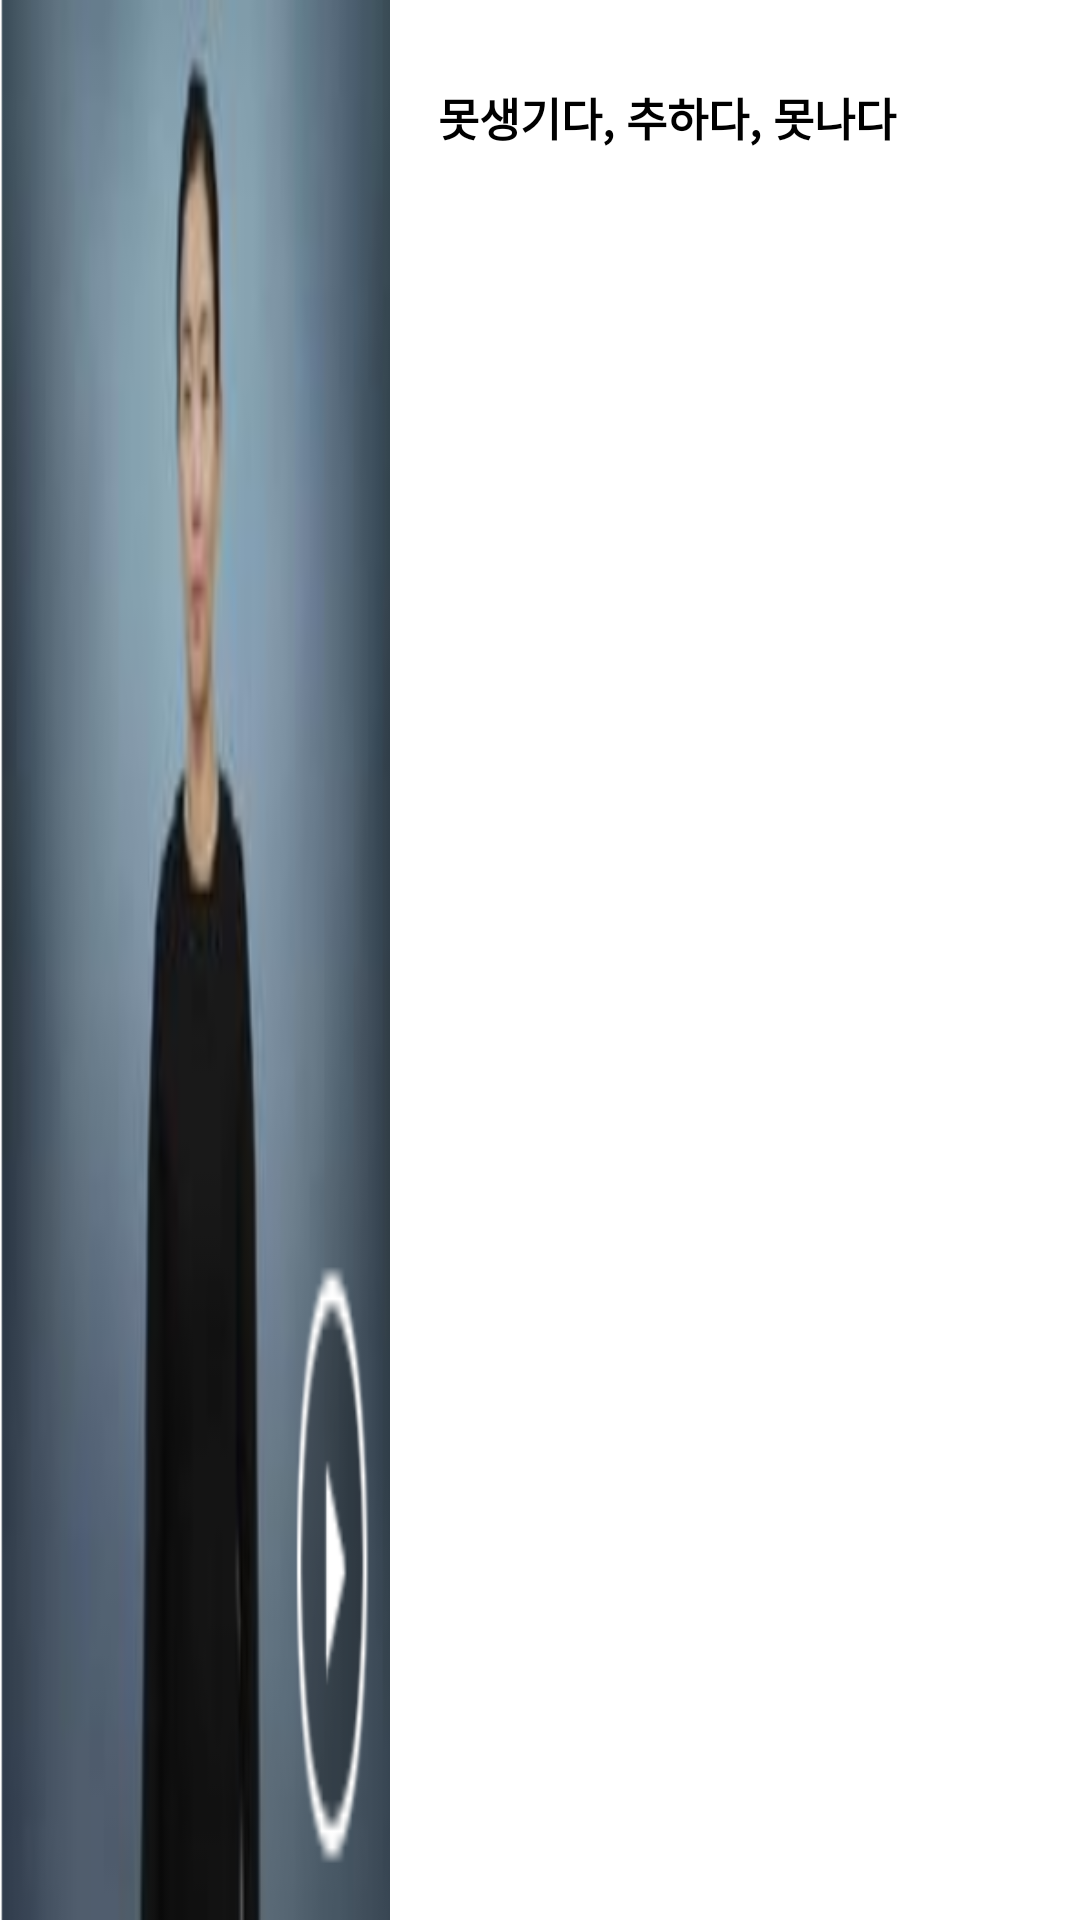

Reconstruct the res/layout file that produces this screen, plus the resources it refers to.
<!-- AndroidManifest.xml: application theme Theme.Eeum -->
<!-- res/layout/detailed_item.xml -->
<?xml version="1.0" encoding="utf-8"?>
<androidx.constraintlayout.widget.ConstraintLayout
        xmlns:android="http://schemas.android.com/apk/res/android"
        xmlns:app="http://schemas.android.com/apk/res-auto"
        android:layout_width="match_parent"
        android:layout_height="130dp"
        android:layout_margin="8dp"
        >


        <ImageView
            android:id="@+id/detailedImage"
            android:layout_width="130dp"
            android:layout_height="match_parent"
            android:scaleType="fitXY"
            android:src="@drawable/video"
            app:layout_constraintStart_toStartOf="parent"
            app:layout_constraintTop_toTopOf="parent"/>

        <TextView
        android:id="@+id/detailedText"
        android:layout_width="0dp"
        android:layout_height="wrap_content"
        android:layout_marginStart="16dp"
        android:layout_marginTop="8dp"
        android:paddingTop="20dp"
        android:text="못생기다, 추하다, 못나다"
        android:textColor="@color/black"
        android:textSize="15sp"
        android:textStyle="bold"
        app:layout_constraintEnd_toEndOf="parent"
        app:layout_constraintStart_toEndOf="@id/detailedImage"
        app:layout_constraintTop_toTopOf="parent" />

        <View
            android:layout_width="match_parent"
            android:layout_height="1dp"
            android:layout_margin="8dp"
            app:layout_constraintStart_toStartOf="parent"
            app:layout_constraintTop_toBottomOf="@id/detailedImage"
            android:background="@color/black"/>

</androidx.constraintlayout.widget.ConstraintLayout>
<!-- resources referenced by this layout -->
<resources>
  <!-- drawable video: png bitmap (drawable-v24, 31184 bytes) -->
  <style name="Theme.Eeum" parent="Theme.MaterialComponents.DayNight.NoActionBar">
          
          <item name="colorPrimary">@color/purple_500</item>
          <item name="colorPrimaryVariant">@color/purple_700</item>
          <item name="colorOnPrimary">@color/white</item>
          
          <item name="colorSecondary">@color/teal_200</item>
          <item name="colorSecondaryVariant">@color/teal_700</item>
          <item name="colorOnSecondary">@color/black</item>
          
          <item name="android:statusBarColor">@android:color/transparent</item>
          <item name="android:windowLightStatusBar">true</item>
          
      </style>
  <!-- not gathered from this repository: default colours our renderer supplied (Android Studio template values) -->
  <color name="purple_500">#FF6200EE</color>
  <color name="purple_700">#FF3700B3</color>
  <color name="teal_200">#FF03DAC5</color>
  <color name="teal_700">#FF018786</color>
  <color name="black">#FF000000</color>
  <color name="white">#FFFFFFFF</color>
</resources>
